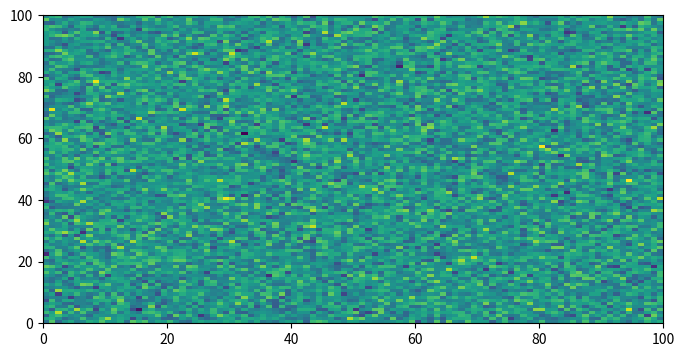
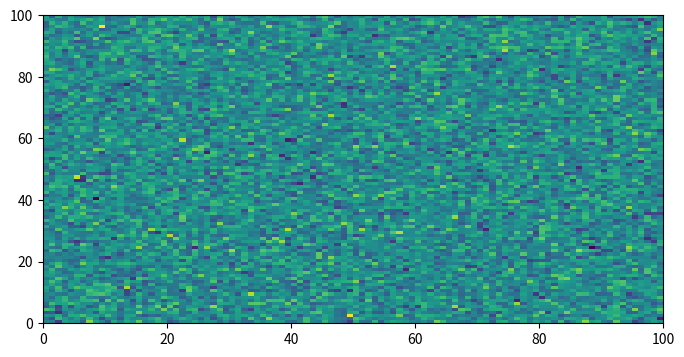
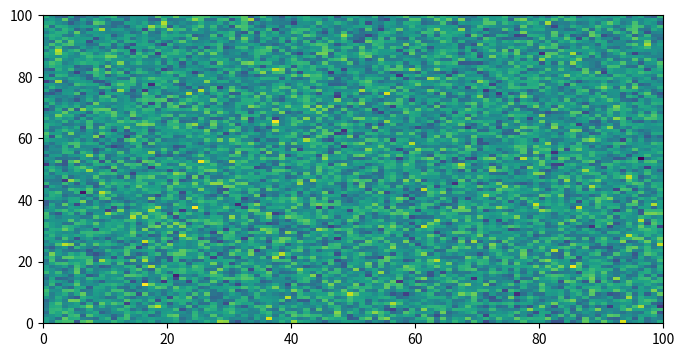
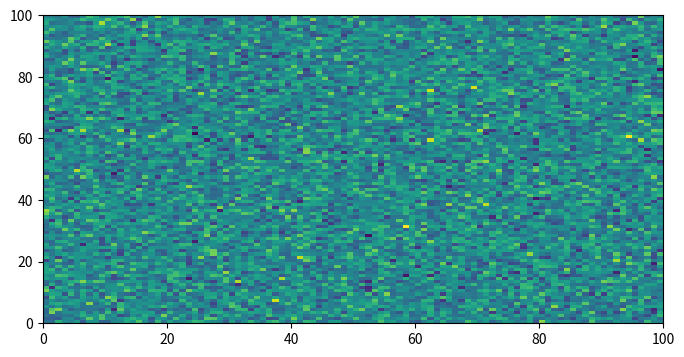

Python code for these plots, in order:
"""
Force plots to be displayed on separate lines
=============================================
This example demonstrates how the visualisation of multiple plots produced from a single
code block can be controlled. The default behaviour is to stack plots side-by-side,
however this can be overridden to display each plot created by the code block on a
separate line, preserving their size.

There are two config options to control this behaviour:

- a file-wide ``sphinx_gallery_multi_image`` variable
- a code block-specific ``sphinx_gallery_multi_image_block`` variable

Setting these variables to ``"single"`` will force plots to be displayed on separate
lines. Default behaviour is to treat these variables as being set to ``"multi"``.

Below we demonstrate how the file-wide ``sphinx_gallery_multi_image`` variable can be
used to display plots on separate lines.
"""

# [redacted]
# License: BSD 3 clause
# sphinx_gallery_tags = ["matplotlib","image","split-plots"]

# sphinx_gallery_multi_image = "single"

import matplotlib.pyplot as plt
import numpy as np

# %%

# Plots will be shown on separate lines

fig, ax = plt.subplots(1, 1, figsize=(8, 4))
ax.pcolormesh(np.random.randn(100, 100))

fig, ax = plt.subplots(1, 1, figsize=(8, 4))
ax.pcolormesh(np.random.randn(100, 100))

########################################################################################
# Now, we show how the ``sphinx_gallery_multi_image_block`` variable can be used to
# control the behaviour for a specific code block, here reverting to the default
# behaviour of stacking plots side-by-side.

# %%

# sphinx_gallery_multi_image_block = "multi"
# ↑↑↑ Return to default behaviour for just this cell

fig, ax = plt.subplots(1, 1, figsize=(8, 4))
ax.pcolormesh(np.random.randn(100, 100))

fig, ax = plt.subplots(1, 1, figsize=(8, 4))
ax.pcolormesh(np.random.randn(100, 100))
